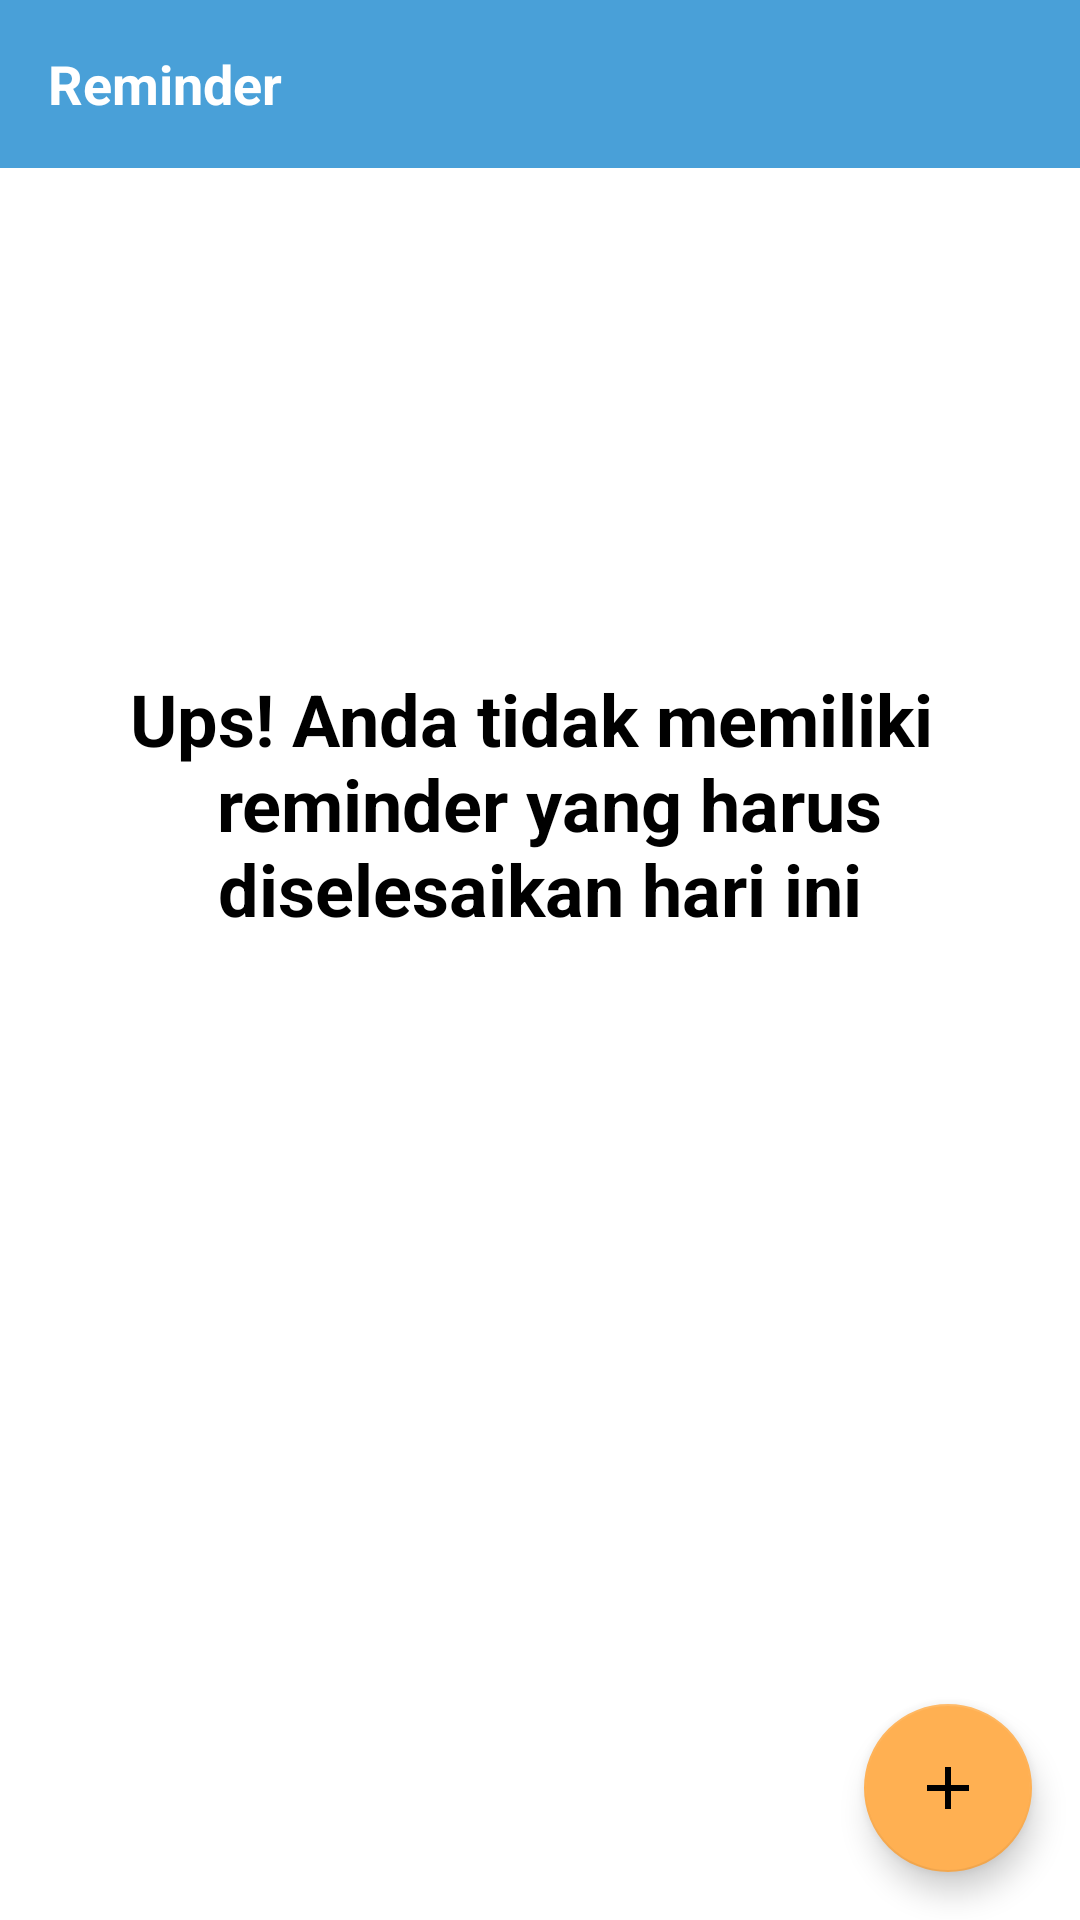

This screen was rendered from an Android layout file. Write that file and the resources it references.
<!-- AndroidManifest.xml: application theme Theme.Perpusta -->
<!-- res/layout/fragment_reminder.xml -->
<?xml version="1.0" encoding="utf-8"?>
<androidx.constraintlayout.widget.ConstraintLayout xmlns:android="http://schemas.android.com/apk/res/android"
    xmlns:tools="http://schemas.android.com/tools"
    android:id="@+id/fragment_reminder"
    android:layout_width="match_parent"
    android:layout_height="match_parent"
    xmlns:app="http://schemas.android.com/apk/res-auto"
    tools:context=".ui.ReminderFragment">

    <androidx.appcompat.widget.Toolbar
        android:id="@+id/back_reminder"
        android:layout_width="match_parent"
        android:layout_height="wrap_content"
        android:layout_marginBottom="25dp"
        android:theme="@style/AppTheme.AppBarOverlay"
        android:background="@color/light_blue"
        app:navigationIcon="@drawable/ic_baseline_arrow_back_ios_24"
        app:layout_constraintTop_toTopOf="parent"
        app:layout_constraintBottom_toTopOf="@+id/container">

        <TextView
            android:id="@+id/textTitle"
            android:layout_width="wrap_content"
            android:layout_height="wrap_content"
            android:ellipsize="marquee"
            android:marqueeRepeatLimit="marquee_forever"
            android:singleLine="true"
            android:text="@string/reminder"
            android:textColor="@color/white"
            android:textSize="18sp"
            android:textStyle="bold"/>
    </androidx.appcompat.widget.Toolbar>

    <FrameLayout
        android:id="@+id/container"
        android:layout_width="match_parent"
        android:layout_height="0dp"
        app:layout_constraintTop_toBottomOf="@+id/back_reminder"
        app:layout_constraintBottom_toBottomOf="parent">

    <include
        android:id="@+id/empty_include"
        layout="@layout/empty_task"/>

    <androidx.recyclerview.widget.RecyclerView
        android:id="@+id/rvTask"
        android:layout_width="match_parent"
        android:layout_height="match_parent"
        android:layout_marginTop="10dp"
        app:layoutManager="androidx.recyclerview.widget.LinearLayoutManager"
        app:layout_constraintBottom_toTopOf="@+id/fab"
        app:layout_constraintTop_toBottomOf="@+id/back_reminder"
        tools:listitem="@layout/item_task"
        android:visibility="gone"/>

    </FrameLayout>

    <com.google.android.material.floatingactionbutton.FloatingActionButton
        android:id="@+id/fab"
        android:layout_width="wrap_content"
        android:layout_height="wrap_content"
        android:layout_margin="16dp"
        android:contentDescription="@string/new_task"
        app:layout_constraintBottom_toBottomOf="parent"
        app:layout_constraintEnd_toEndOf="parent"
        android:src="@drawable/ic_button_add"/>

</androidx.constraintlayout.widget.ConstraintLayout>
<!-- res/layout/empty_task.xml (included above) -->
<?xml version="1.0" encoding="utf-8"?>
<androidx.constraintlayout.widget.ConstraintLayout xmlns:android="http://schemas.android.com/apk/res/android"
    xmlns:app="http://schemas.android.com/apk/res-auto"
    android:id="@+id/state_empty_cs"
    android:layout_width="match_parent"
    android:layout_height="match_parent"
    android:layout_margin="20dp"
    android:paddingTop="60dp">

    <TextView
        android:id="@+id/tvMessage"
        android:layout_width="wrap_content"
        android:layout_height="wrap_content"
        android:layout_marginBottom="16dp"
        android:gravity="center"
        android:text="@string/empty_task"
        android:textColor="@color/black"
        android:textSize="24sp"
        android:textStyle="bold"
        app:layout_constraintBottom_toTopOf="@+id/ivEmpty"
        app:layout_constraintEnd_toEndOf="parent"
        app:layout_constraintStart_toStartOf="parent"
        app:layout_constraintTop_toTopOf="parent"/>

        <androidx.appcompat.widget.AppCompatImageView
            android:id="@+id/ivEmpty"
            android:layout_width="wrap_content"
            android:layout_height="wrap_content"
            app:layout_constraintBottom_toBottomOf="parent"
            app:layout_constraintEnd_toEndOf="parent"
            app:layout_constraintStart_toStartOf="parent"
            app:layout_constraintTop_toTopOf="parent"
            app:srcCompat="@drawable/ic_empty_state"/>



</androidx.constraintlayout.widget.ConstraintLayout>
<!-- res/layout/item_task.xml (included above) -->
<?xml version="1.0" encoding="utf-8"?>
<androidx.constraintlayout.widget.ConstraintLayout xmlns:android="http://schemas.android.com/apk/res/android"
    xmlns:app="http://schemas.android.com/apk/res-auto"
    xmlns:tools="http://schemas.android.com/tools"
    android:layout_width="match_parent"
    android:layout_height="wrap_content"
    android:layout_margin="16dp">

    <TextView
        android:id="@+id/tvTitleTask"
        android:layout_width="wrap_content"
        android:layout_height="wrap_content"
        android:textColor="@color/eden"
        android:textSize="18sp"
        android:textStyle="bold"
        app:layout_constraintStart_toStartOf="parent"
        app:layout_constraintTop_toTopOf="parent"
        android:text="@string/title_task"/>

    <TextView
        android:id="@+id/tvDate"
        android:layout_width="wrap_content"
        android:layout_height="wrap_content"
        android:textColor="@color/eden"
        android:textSize="18sp"
        app:layout_constraintStart_toStartOf="@id/tvTitleTask"
        app:layout_constraintTop_toBottomOf="@id/tvTitleTask"
        tools:text="01/02/2001 18:00"/>

    <androidx.appcompat.widget.AppCompatImageView
        android:id="@+id/ivMore"
        android:layout_width="36dp"
        android:layout_height="36dp"
        app:layout_constraintBottom_toBottomOf="parent"
        app:layout_constraintEnd_toEndOf="parent"
        app:layout_constraintTop_toTopOf="parent"
        app:srcCompat="@drawable/ic_baseline_more_vert_24"/>

</androidx.constraintlayout.widget.ConstraintLayout>
<!-- resources referenced by this layout -->
<resources>
  <color name="black">#FF000000</color>
  <color name="eden">#104E5B</color>
  <color name="light_blue">#49A0D8</color>
  <color name="white">#FFFFFFFF</color>
  <!-- drawable ic_button_add (drawable) -->
  <?xml version="1.0" encoding="utf-8"?>
  <vector xmlns:android="http://schemas.android.com/apk/res/android"
      android:width="24dp"
      android:height="24dp"
      android:tint="#FDFCFC"
      android:viewportWidth="24"
      android:viewportHeight="24">
      <path
          android:fillColor="@android:color/white"
          android:pathData="M19,13h-6v6h-2v-6H5v-2h6V5h2v6h6v2z" />
  </vector>
  <string name="empty_task">Ups! Anda tidak memiliki \n reminder yang harus diselesaikan hari ini</string>
  <string name="new_task">New Task</string>
  <string name="reminder">Reminder</string>
  <string name="title_task">Judul Reminder</string>
  <style name="AppTheme.AppBarOverlay" parent="ThemeOverlay.AppCompat.Dark.ActionBar" />
  <style name="Theme.Perpusta" parent="Theme.MaterialComponents.DayNight.DarkActionBar">
          
          <item name="colorPrimary">@color/blue</item>
          <item name="colorPrimaryVariant">@color/light_blue</item>
          <item name="colorOnPrimary">@color/white</item>
          
          <item name="colorSecondary">@color/chardonnay</item>
          <item name="colorSecondaryVariant">@color/grey</item>
          <item name="colorOnSecondary">@color/black</item>
          
          <item name="android:statusBarColor">?attr/colorPrimaryVariant</item>
          
      </style>
  <color name="blue">#2C72A0</color>
  <color name="chardonnay">#FFB052</color>
  <color name="grey">#808080</color>
</resources>
